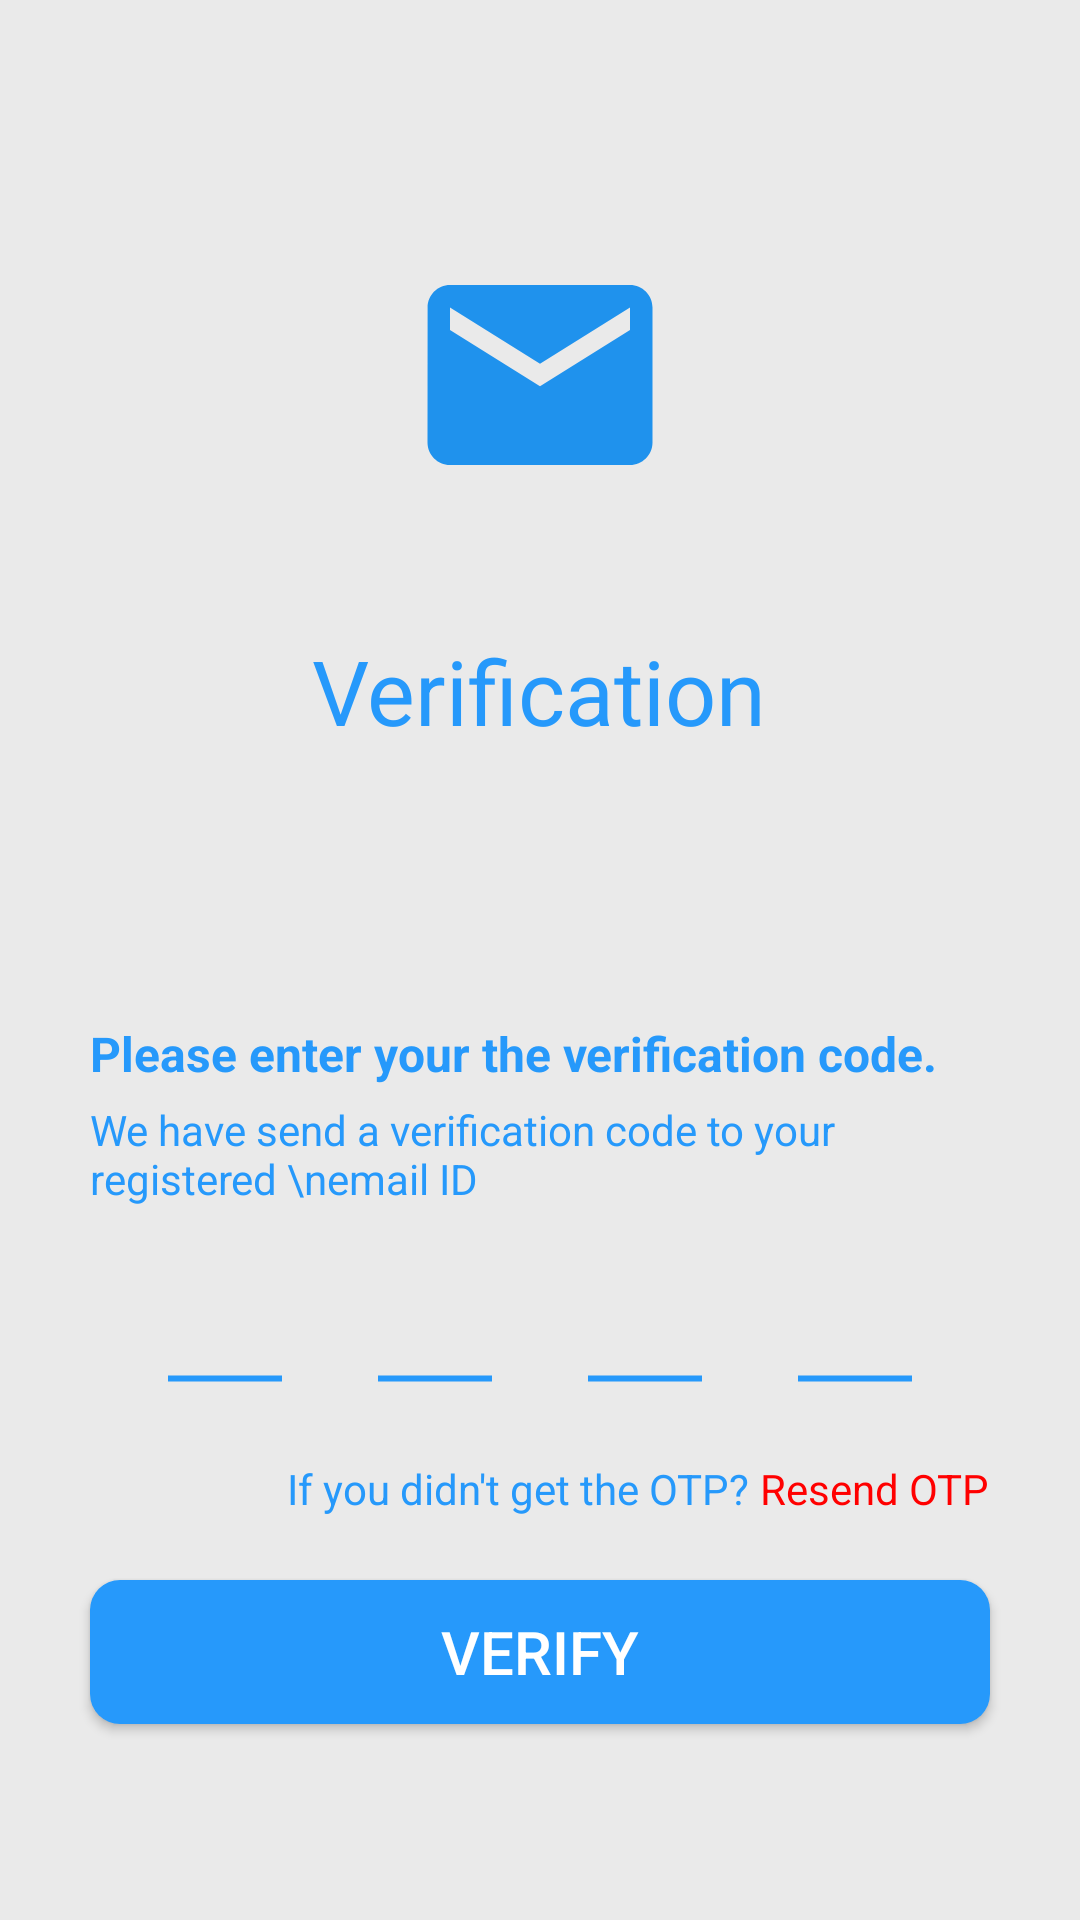

Android layout source for this screen:
<!-- AndroidManifest.xml: application theme AppTheme -->
<!-- res/layout/activity_verification.xml -->
<?xml version="1.0" encoding="utf-8"?>
<RelativeLayout xmlns:android="http://schemas.android.com/apk/res/android"
    xmlns:app="http://schemas.android.com/apk/res-auto"
    xmlns:tools="http://schemas.android.com/tools"
    android:layout_width="match_parent"
    android:layout_height="match_parent"
    android:background="#EAEAEA"
    tools:context=".VerificationActivity">

    <ImageView
        android:id="@+id/email"
        android:layout_width="wrap_content"
        android:layout_height="wrap_content"
        android:layout_centerHorizontal="true"
        android:src="@drawable/ic_email_black_24dp"
        android:layout_marginTop="80dp"/>

    <TextView
        android:id="@+id/verification"
        android:layout_width="wrap_content"
        android:layout_height="wrap_content"
        android:text="Verification"
        android:textSize="30dp"
        android:textColor="#2699FB"
        android:layout_centerHorizontal="true"
        android:layout_marginTop="40dp"
        android:layout_below="@id/email"/>

    <TextView
        android:id="@+id/txt1"
        android:layout_width="wrap_content"
        android:layout_height="wrap_content"
        android:layout_below="@+id/verification"
        android:layout_alignParentStart="true"
        android:layout_alignParentEnd="true"
        android:layout_marginStart="30dp"
        android:layout_marginEnd="30dp"
        android:layout_marginTop="90dp"
        android:layout_marginBottom="0dp"
        android:text="Please enter your the verification code."
        android:textColor="#2699FB"
        android:textSize="16dp"
        android:textStyle="bold" />

    <TextView
        android:id="@+id/txt2"
        android:layout_width="wrap_content"
        android:layout_height="wrap_content"
        android:layout_below="@+id/txt1"
        android:layout_alignParentStart="true"
        android:layout_alignParentEnd="true"
        android:layout_marginStart="30dp"
        android:layout_marginEnd="30dp"
        android:layout_marginTop="5dp"
        android:text="We have send a verification code to your registered \nemail ID"
        android:textColor="#2699FB" />

    <LinearLayout
        android:id="@+id/lilay1"
        android:layout_width="wrap_content"
        android:layout_height="wrap_content"
        android:layout_below="@+id/txt2"
        android:layout_centerHorizontal="true"
        android:layout_marginTop="30dp"
        android:orientation="horizontal"
        android:weightSum="4">

        <EditText
            android:id="@+id/code1"
            android:layout_width="40dp"
            android:layout_height="wrap_content"
            android:background="@drawable/custom_edittext"
            android:inputType="number"
            android:ems="10"
            android:maxLength="1"
            android:textAlignment="center"
            android:textColor="#2699FB"
            android:layout_weight="1"/>

        <EditText
            android:id="@+id/code2"
            android:layout_width="40dp"
            android:layout_height="wrap_content"
            android:layout_marginStart="30dp"
            android:layout_marginEnd="30dp"
            android:background="@drawable/custom_edittext"
            android:inputType="number"
            android:ems="10"
            android:maxLength="1"
            android:textAlignment="center"
            android:textColor="#2699FB"
            android:layout_weight="1"/>

        <EditText
            android:id="@+id/code3"
            android:layout_width="40dp"
            android:layout_height="wrap_content"
            android:layout_marginEnd="30dp"
            android:background="@drawable/custom_edittext"
            android:inputType="number"
            android:ems="10"
            android:maxLength="1"
            android:textAlignment="center"
            android:textColor="#2699FB"
            android:layout_weight="1"/>

        <EditText
            android:id="@+id/code4"
            android:layout_width="40dp"
            android:layout_height="wrap_content"
            android:background="@drawable/custom_edittext"
            android:inputType="number"
            android:ems="10"
            android:maxLength="1"
            android:textAlignment="center"
            android:textColor="#2699FB"
            android:layout_weight="1"/>
    </LinearLayout>
    <LinearLayout
        android:layout_width="wrap_content"
        android:layout_height="wrap_content"
        android:layout_below="@id/lilay1"
        android:layout_alignParentEnd="true"
        android:layout_marginEnd="30dp">

        <TextView
            android:id="@+id/txt3"
            android:layout_width="wrap_content"
            android:layout_height="wrap_content"
            android:text="If you didn't get the OTP?"
            android:textColor="#2699FB" />

        <TextView
            android:id="@+id/txt4"
            android:layout_width="wrap_content"
            android:layout_height="wrap_content"
            android:text=" Resend OTP"
            android:textColor="#FF0000"/>
    </LinearLayout>

    <Button
        android:id="@+id/verify"
        android:layout_width="wrap_content"
        android:layout_height="wrap_content"
        android:layout_below="@+id/lilay1"
        android:layout_alignParentStart="true"
        android:layout_alignParentEnd="true"
        android:layout_marginStart="30dp"
        android:layout_marginTop="40dp"
        android:layout_marginEnd="30dp"
        android:background="@drawable/custom_button"
        android:text="verify"
        android:textColor="#fff"
        android:textSize="20dp" />

</RelativeLayout>
<!-- resources referenced by this layout -->
<resources>
  <!-- drawable custom_button (drawable) -->
  <?xml version="1.0" encoding="utf-8"?>
  <shape xmlns:android="http://schemas.android.com/apk/res/android" android:shape="rectangle">
  
      <solid android:color="#2699FB"/>
      <corners android:radius="10dp"/>
  
  </shape>
  <!-- drawable custom_edittext (drawable) -->
  <?xml version="1.0" encoding="utf-8"?>
  <shape xmlns:android="http://schemas.android.com/apk/res/android" android:shape="line">
  
      <stroke android:width="2dp" android:color="#2699FB"/>
      <padding android:bottom="30dp"/>
  
  </shape>
  <!-- drawable ic_email_black_24dp (drawable) -->
  <vector android:height="90dp" android:tint="#1F92ED"
      android:viewportHeight="24.0" android:viewportWidth="24.0"
      android:width="90dp" xmlns:android="http://schemas.android.com/apk/res/android">
      <path android:fillColor="#FF000000" android:pathData="M20,4L4,4c-1.1,0 -1.99,0.9 -1.99,2L2,18c0,1.1 0.9,2 2,2h16c1.1,0 2,-0.9 2,-2L22,6c0,-1.1 -0.9,-2 -2,-2zM20,8l-8,5 -8,-5L4,6l8,5 8,-5v2z"/>
  </vector>
  <style name="AppTheme" parent="Theme.AppCompat.Light.NoActionBar">
          
          <item name="colorPrimary">@color/colorPrimary</item>
          <item name="colorPrimaryDark">@color/color1</item>
          <item name="colorAccent">@color/colorAccent</item>
      </style>
  <color name="colorPrimary">#6200EE</color>
  <color name="colorAccent">#03DAC5</color>
</resources>
